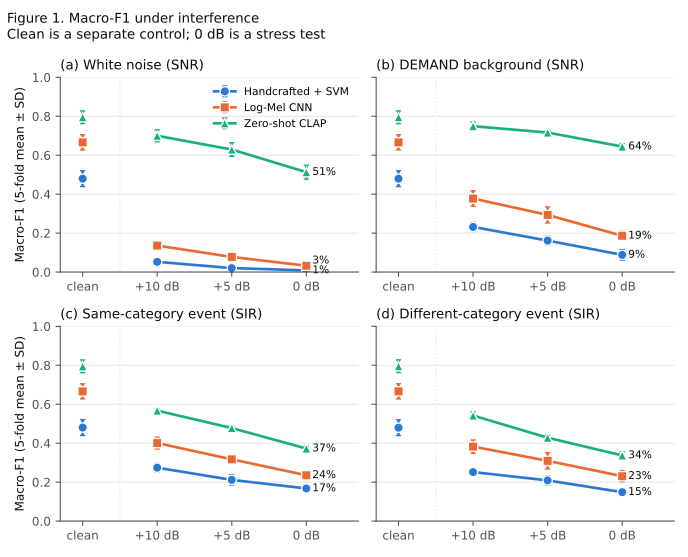

The data file committed next to this chart (first rows):
condition, system, level_db, n, macro_f1_mean, macro_f1_sd
white, svm, clean, 2000, 0.4796, 0.04074
white, svm, 10.0, 2000, 0.05231, 0.0142
white, svm, 5.0, 2000, 0.02035, 0.008634
white, svm, 0.0, 2000, 0.008363, 0.004248
white, cnn, clean, 2000, 0.6661, 0.03911
white, cnn, 10.0, 2000, 0.1361, 0.01694
white, cnn, 5.0, 2000, 0.0776, 0.01537
white, cnn, 0.0, 2000, 0.03231, 0.007864
white, clap, clean, 2000, 0.7949, 0.03278
white, clap, 10.0, 2000, 0.6997, 0.0307
white, clap, 5.0, 2000, 0.6292, 0.03497
white, clap, 0.0, 2000, 0.513, 0.03613
demand, svm, clean, 2000, 0.4796, 0.04074
demand, svm, 10.0, 2000, 0.2317, 0.02329
demand, svm, 5.0, 2000, 0.1615, 0.02286
demand, svm, 0.0, 2000, 0.08812, 0.0272
demand, cnn, clean, 2000, 0.6661, 0.03911
demand, cnn, 10.0, 2000, 0.3774, 0.0401
demand, cnn, 5.0, 2000, 0.2933, 0.04144
demand, cnn, 0.0, 2000, 0.1862, 0.02381
demand, clap, clean, 2000, 0.7949, 0.03278
demand, clap, 10.0, 2000, 0.7491, 0.02187
demand, clap, 5.0, 2000, 0.7164, 0.009145
demand, clap, 0.0, 2000, 0.6443, 0.01499
semantic_same, svm, clean, 1998, 0.48, 0.04088
semantic_same, svm, 10.0, 1998, 0.2741, 0.02214
semantic_same, svm, 5.0, 1998, 0.2114, 0.02633
semantic_same, svm, 0.0, 1998, 0.1674, 0.01257
semantic_same, cnn, clean, 1998, 0.666, 0.03887
semantic_same, cnn, 10.0, 1998, 0.4005, 0.03042
semantic_same, cnn, 5.0, 1998, 0.317, 0.01879
semantic_same, cnn, 0.0, 1998, 0.2352, 0.02237
semantic_same, clap, clean, 1998, 0.7948, 0.03275
semantic_same, clap, 10.0, 1998, 0.567, 0.007958
semantic_same, clap, 5.0, 1998, 0.4776, 0.01069
semantic_same, clap, 0.0, 1998, 0.3723, 0.01183
semantic_different, svm, clean, 1999, 0.4796, 0.04074
semantic_different, svm, 10.0, 1999, 0.2517, 0.01855
semantic_different, svm, 5.0, 1999, 0.2087, 0.02369
semantic_different, svm, 0.0, 1999, 0.1484, 0.0152
semantic_different, cnn, clean, 1999, 0.6661, 0.03907
semantic_different, cnn, 10.0, 1999, 0.3825, 0.03428
semantic_different, cnn, 5.0, 1999, 0.3093, 0.04186
semantic_different, cnn, 0.0, 1999, 0.2304, 0.02871
semantic_different, clap, clean, 1999, 0.7952, 0.03285
semantic_different, clap, 10.0, 1999, 0.5418, 0.01934
semantic_different, clap, 5.0, 1999, 0.4281, 0.01266
semantic_different, clap, 0.0, 1999, 0.3369, 0.01826
